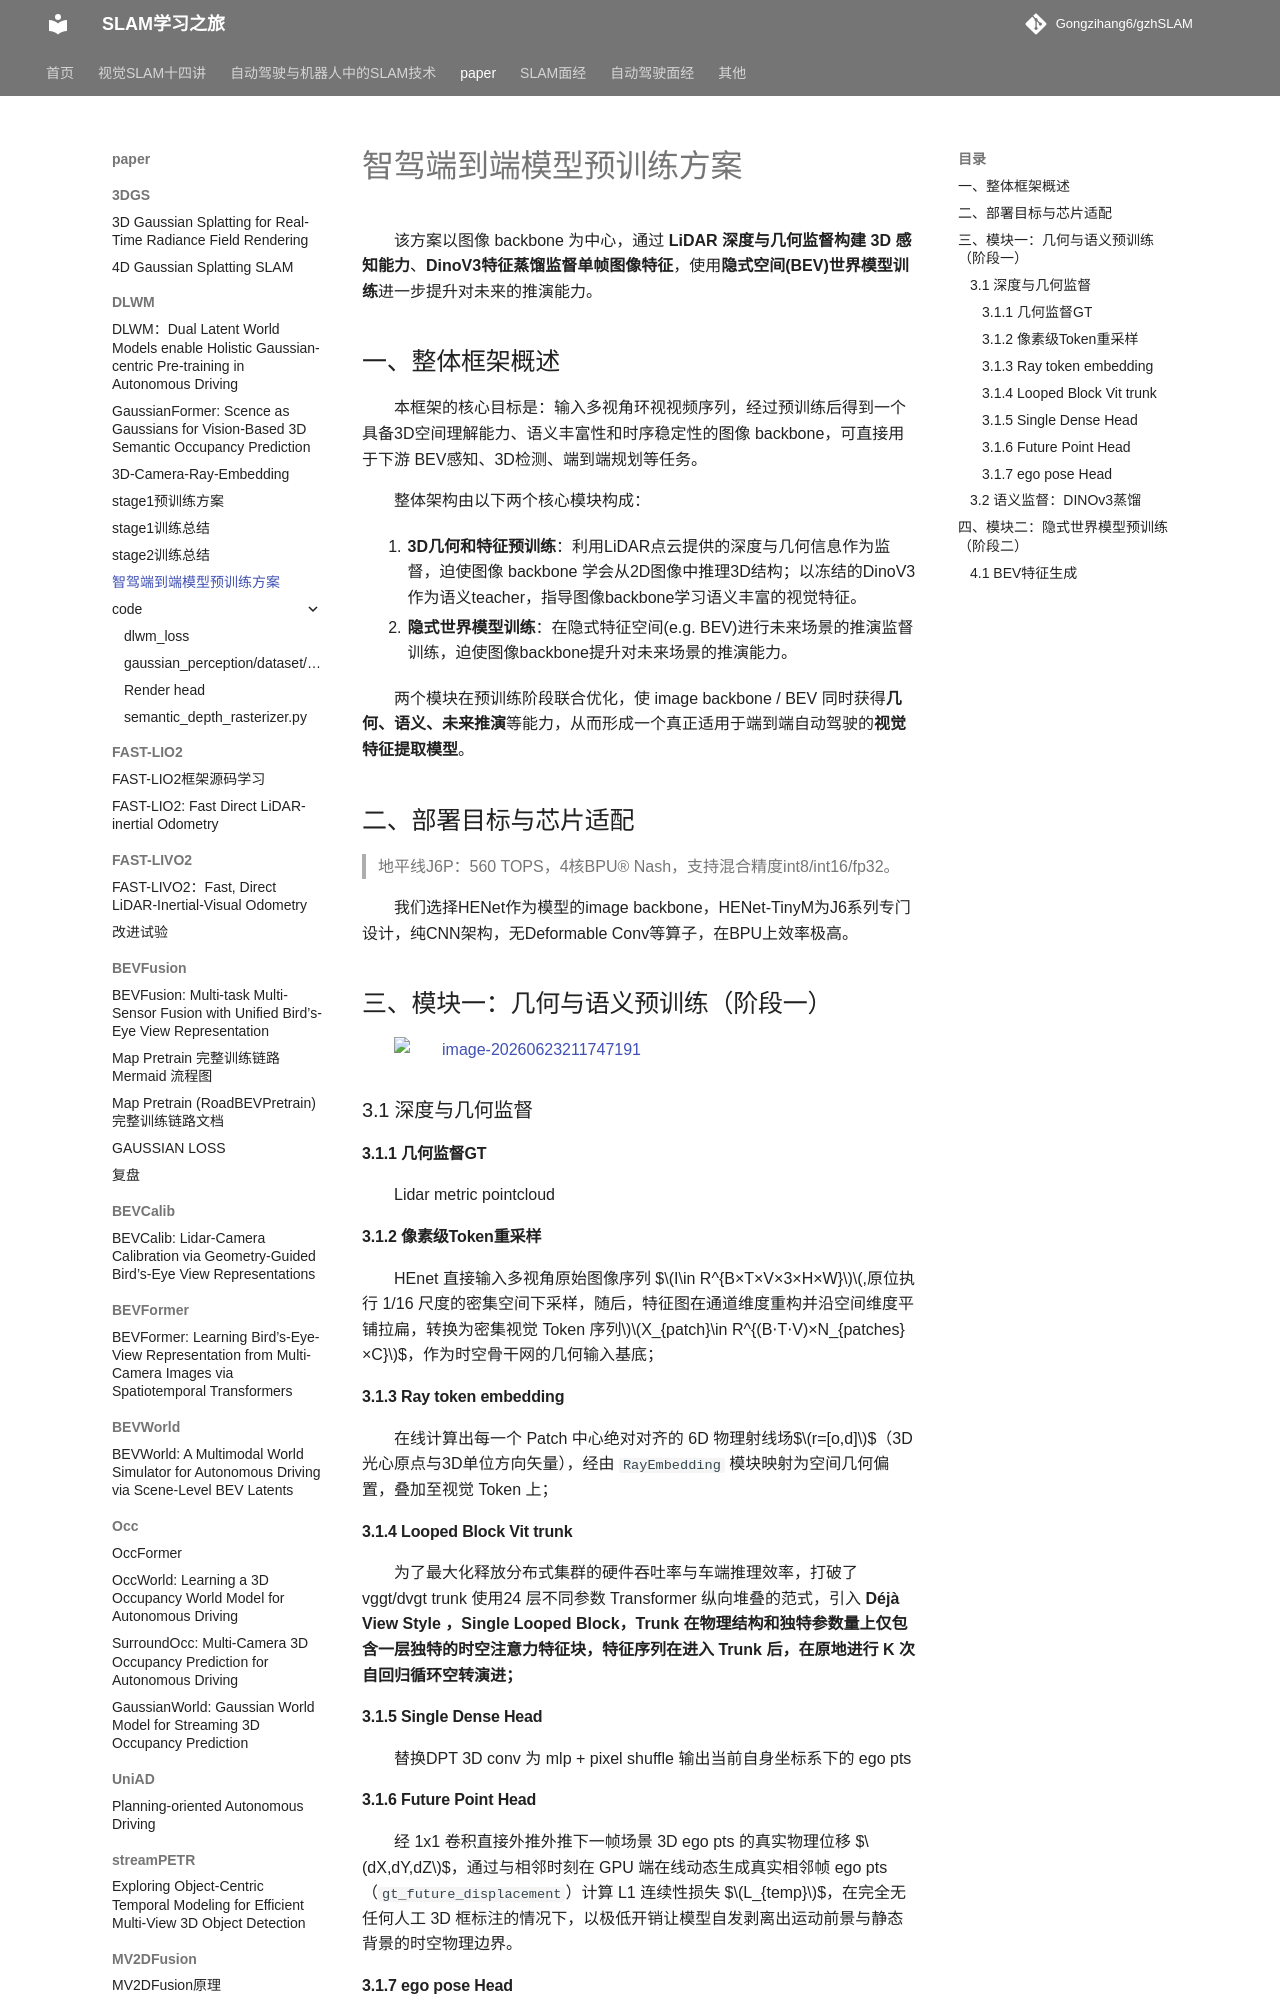

repository: Gongzihang6/gzhSLAM · page: paper/DLWM/智驾端到端模型预训练方案/index.html · generator: mkdocs

该方案以图像 backbone 为中心，通过 **LiDAR 深度与几何监督构建 3D 感知能力**、**DinoV3特征蒸馏监督单帧图像特征**，使用**隐式空间(BEV)世界模型训练**进一步提升对未来的推演能力。

## 一、整体框架概述

本框架的核心目标是：输入多视角环视视频序列，经过预训练后得到一个具备3D空间理解能力、语义丰富性和时序稳定性的图像 backbone，可直接用于下游 BEV感知、3D检测、端到端规划等任务。

整体架构由以下两个核心模块构成：

1.  **3D几何和特征预训练**：利用LiDAR点云提供的深度与几何信息作为监督，迫使图像 backbone 学会从2D图像中推理3D结构；以冻结的DinoV3作为语义teacher，指导图像backbone学习语义丰富的视觉特征。
2.  **隐式世界模型训练**：在隐式特征空间(e.g. BEV)进行未来场景的推演监督训练，迫使图像backbone提升对未来场景的推演能力。

两个模块在预训练阶段联合优化，使 image backbone / BEV 同时获得**几何、语义、未来推演**等能力，从而形成一个真正适用于端到端自动驾驶的**视觉特征提取模型**。

## 二、部署目标与芯片适配

>   地平线J6P：560 TOPS，4核BPU® Nash，支持混合精度int8/int16/fp32。

我们选择HENet作为模型的image backbone，HENet-TinyM为J6系列专门设计，纯CNN架构，无Deformable Conv等算子，在BPU上效率极高。

## 三、模块一：几何与语义预训练（阶段一）

![image-20260623211747191](https://fastly.jsdelivr.net/gh/Gongzihang6/Pictures@main/Medias/20260623211748338.png)

### 3.1 深度与几何监督

#### 3.1.1 几何监督GT

Lidar metric pointcloud

#### 3.1.2 像素级Token重采样

HEnet 直接输入多视角原始图像序列 $$I\in R^{B×T×V×3×H×W}$$,原位执行 1/16 尺度的密集空间下采样，随后，特征图在通道维度重构并沿空间维度平铺拉扁，转换为密集视觉 Token 序列$$X_{patch}\in R^{(B⋅T⋅V)×N_{patches}×C}$$，作为时空骨干网的几何输入基底；

#### 3.1.3 Ray token embedding 

在线计算出每一个 Patch 中心绝对对齐的 6D 物理射线场$$r=[o,d]$$（3D光心原点与3D单位方向矢量），经由 `RayEmbedding` 模块映射为空间几何偏置，叠加至视觉 Token 上；

#### 3.1.4 Looped Block Vit trunk

为了最大化释放分布式集群的硬件吞吐率与车端推理效率，打破了vggt/dvgt trunk 使用24 层不同参数 Transformer 纵向堆叠的范式，引入 **Déjà View Style ，Single Looped Block，Trunk 在物理结构和独特参数量上仅包含一层独特的时空注意力特征块，特征序列在进入 Trunk 后，在原地进行 K 次自回归循环空转演进；**

#### 3.1.5 Single Dense Head 

 替换DPT 3D conv 为 mlp + pixel shuffle 输出当前自身坐标系下的 ego pts
